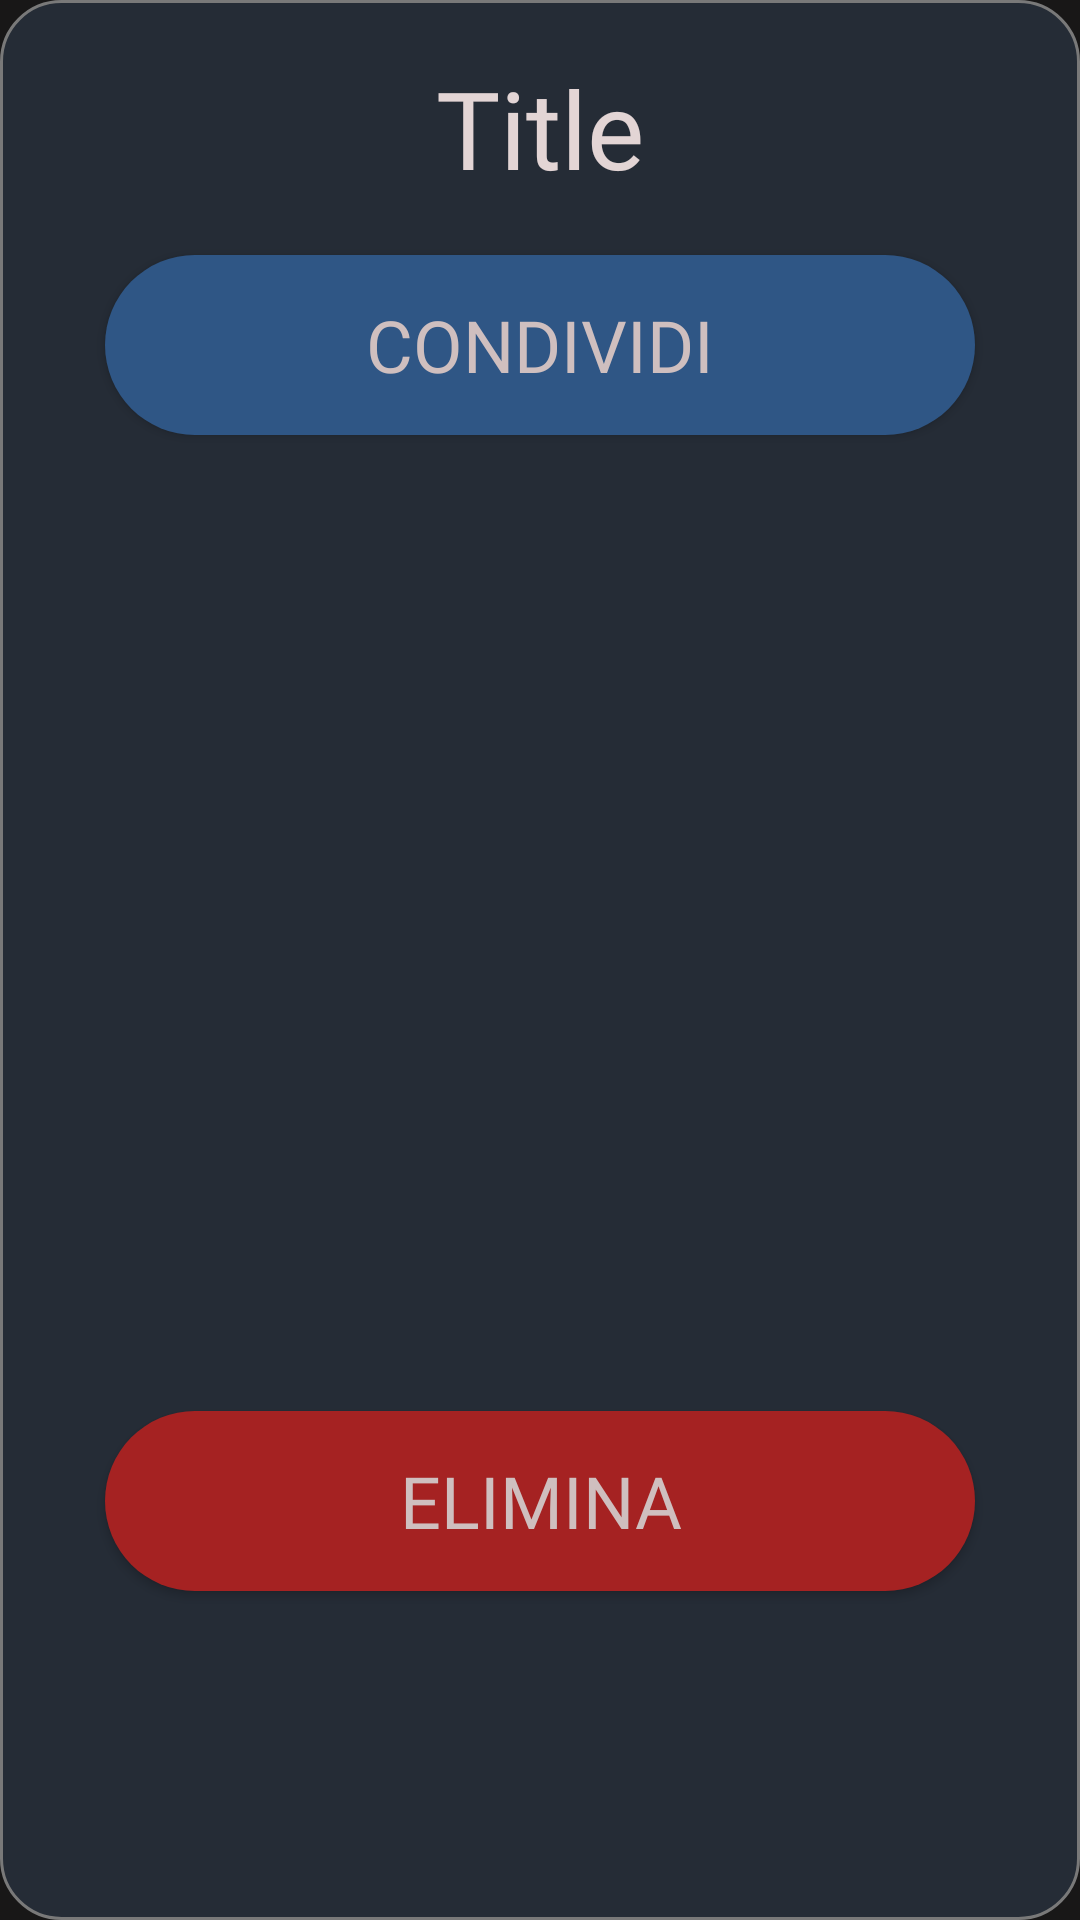

Android layout source for this screen:
<!-- AndroidManifest.xml: application theme Authapp -->
<!-- res/layout/film_action_choose_dialog.xml -->
<?xml version="1.0" encoding="utf-8"?>
<androidx.constraintlayout.widget.ConstraintLayout xmlns:android="http://schemas.android.com/apk/res/android"
    xmlns:app="http://schemas.android.com/apk/res-auto"
    android:layout_width="match_parent"
    android:layout_height="wrap_content"
    android:layout_margin="20dp"
    android:background="@drawable/rounded_list_obj">


    <Button
        android:id="@+id/share_button"
        android:layout_width="match_parent"
        android:layout_height="60dp"
        android:layout_marginTop="85dp"
        android:layout_marginStart="35dp"
        android:layout_marginEnd="35dp"
        android:background="@drawable/rounded_corners"
        android:backgroundTint="#2F5685"
        android:fontFamily="@font/poppins_bold"
        android:text="@string/condividi"
        android:textColor="#CFBFBF"
        android:textSize="24sp"
        app:layout_constraintEnd_toEndOf="parent"
        app:layout_constraintHorizontal_bias="0.475"
        app:layout_constraintStart_toStartOf="parent"
        app:layout_constraintTop_toTopOf="parent" />

    <Button
        android:id="@+id/Remove_button"
        android:layout_width="match_parent"
        android:layout_height="60dp"
        android:layout_marginTop="20dp"
        android:layout_marginBottom="36dp"
        android:layout_marginStart="35dp"
        android:layout_marginEnd="35dp"
        android:background="@drawable/rounded_corners"
        android:backgroundTint="#A52222"
        android:fontFamily="@font/poppins_bold"
        android:text="@string/elimina"
        android:textColor="#CFBFBF"
        android:textSize="24sp"
        app:layout_constraintBottom_toBottomOf="parent"
        app:layout_constraintEnd_toEndOf="parent"
        app:layout_constraintStart_toStartOf="parent"
        app:layout_constraintTop_toBottomOf="@+id/share_button"
        app:layout_constraintVertical_bias="0.806" />

    <TextView
        android:id="@+id/filmTitle_view"
        android:layout_width="0dp"
        android:layout_height="0dp"
        android:layout_marginTop="10dp"
        android:layout_marginBottom="10dp"
        android:fontFamily="@font/poppins_bold"
        android:text="Title"
        android:gravity="center"
        android:textAlignment="center"
        android:textColor="#E3D5D5"
        app:autoSizeMaxTextSize="36sp"
        app:autoSizeMinTextSize="12sp"
        app:autoSizeStepGranularity="2sp"
        app:autoSizeTextType="uniform"
        app:layout_constraintBottom_toTopOf="@+id/share_button"
        app:layout_constraintEnd_toEndOf="@id/share_button"
        app:layout_constraintStart_toStartOf="@id/share_button"
        app:layout_constraintTop_toTopOf="parent" />
</androidx.constraintlayout.widget.ConstraintLayout>
<!-- resources referenced by this layout -->
<resources>
  <!-- drawable rounded_corners (drawable) -->
  <?xml version="1.0" encoding="utf-8"?>
  <shape xmlns:android="http://schemas.android.com/apk/res/android" >
      <corners android:radius="150dp"/>
      <solid android:color = "#1999CE"/>
  </shape>
  <!-- drawable rounded_list_obj (drawable) -->
  <?xml version="1.0" encoding="utf-8"?>
  <shape xmlns:android="http://schemas.android.com/apk/res/android"     android:shape="rectangle" >
      <corners
          android:topLeftRadius="20dp"
          android:topRightRadius="20dp"
          android:bottomLeftRadius="20dp"
          android:bottomRightRadius="20dp"/>
      <solid
          android:color="#252C36"
          />
      <padding
          android:left="0dp"
          android:top="0dp"
          android:right="0dp"
          android:bottom="0dp"/>
  
      <stroke
          android:width="1dp"
          android:color="#797979"
          />
      <size
          android:width="64dp"
          android:height="64dp"/>
  </shape>
  <string name="condividi">Condividi</string>
  <string name="elimina">Elimina</string>
  <style name="Authapp" parent="Theme.AppCompat.Light.NoActionBar">
  		<item name="android:windowBackground">@color/Customgrey</item>
  		<item name="colorPrimary">@color/Customgrey</item>
  		<item name="colorPrimaryDark">@color/Customgrey</item>
  		<item name="colorAccent">@color/Customgrey</item>
  	</style>
  <color name="Customgrey">#181717</color>
</resources>
